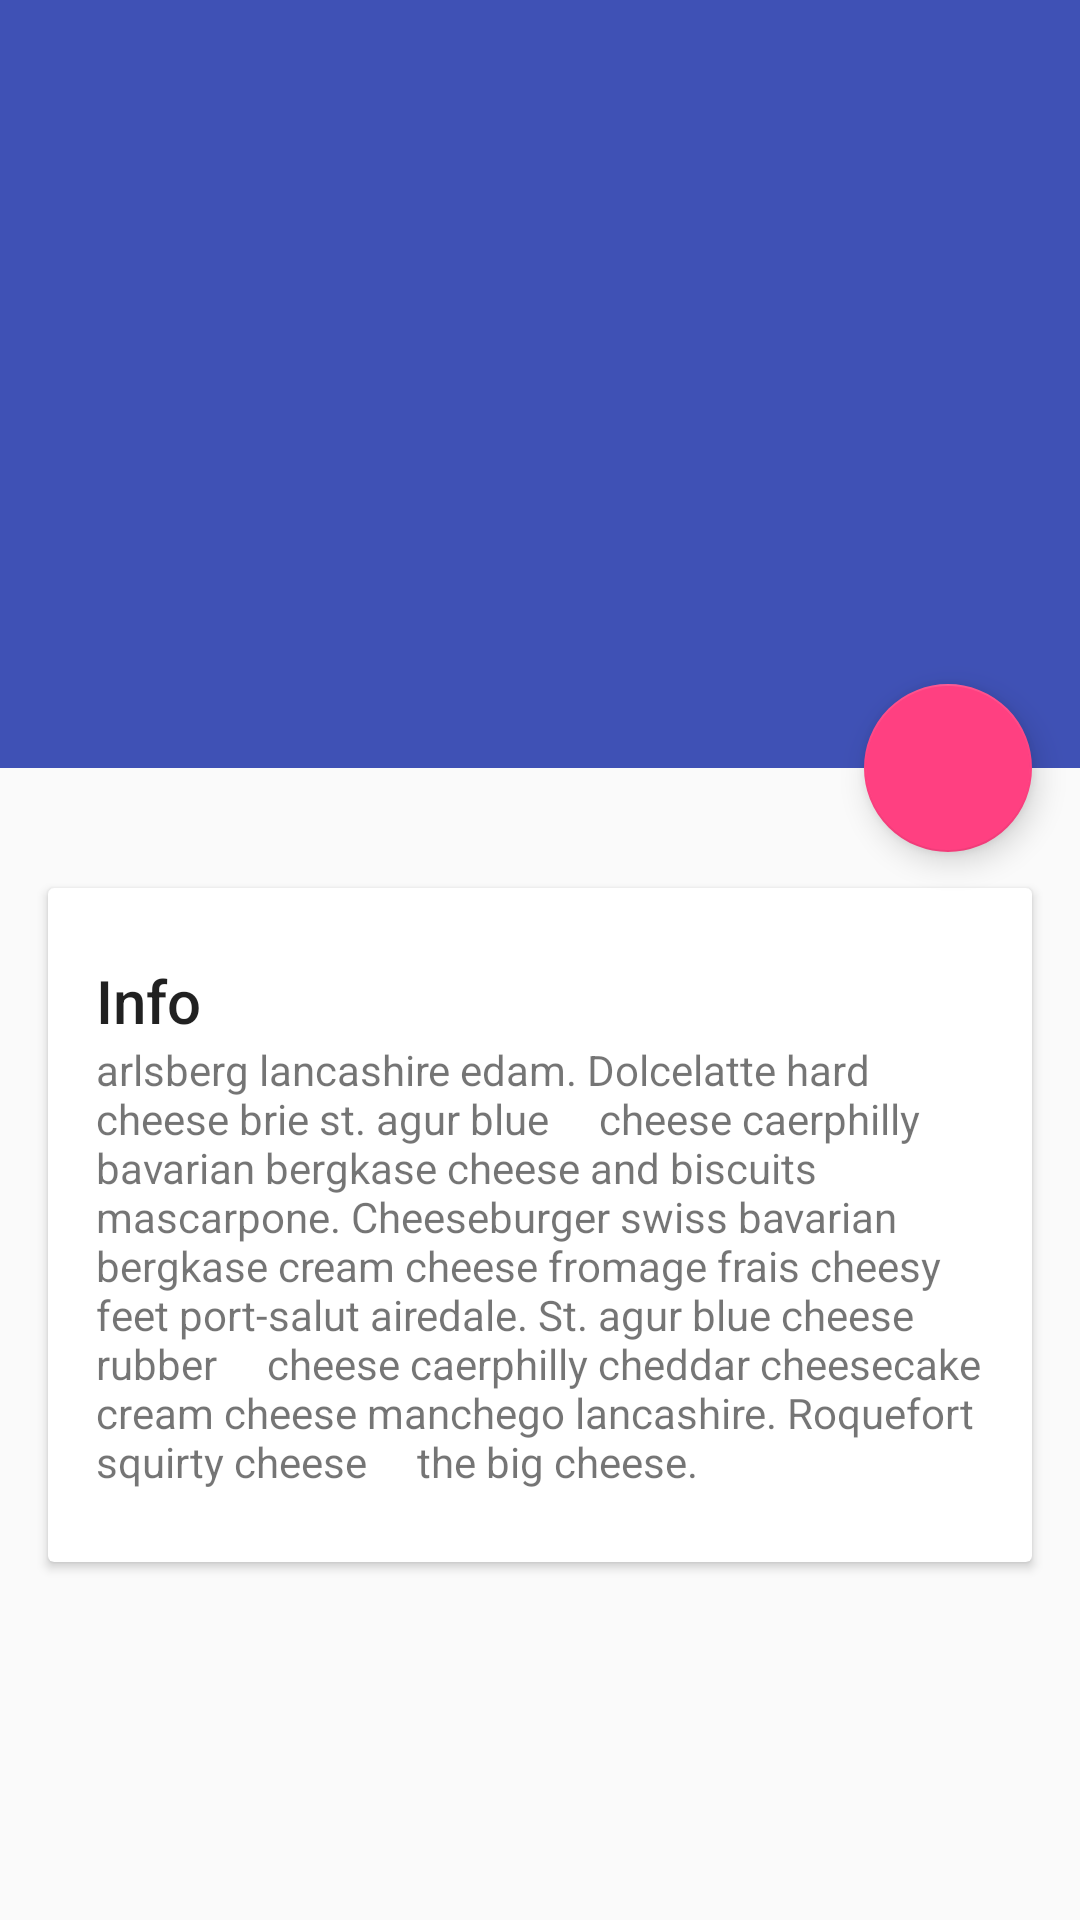

This screen was rendered from an Android layout file. Write that file and the resources it references.
<!-- AndroidManifest.xml: application theme AppTheme -->
<!-- res/layout/activity_info.xml -->
<?xml version="1.0" encoding="utf-8"?>
<android.support.design.widget.CoordinatorLayout xmlns:android="http://schemas.android.com/apk/res/android"
    xmlns:app="http://schemas.android.com/apk/res-auto"
    android:id="@+id/main_content"
    android:layout_width="match_parent"
    android:layout_height="match_parent"
    android:fitsSystemWindows="true">

    <android.support.design.widget.AppBarLayout
        android:id="@+id/appbar"
        android:layout_width="match_parent"
        android:layout_height="256dp"
        android:fitsSystemWindows="true"
        android:theme="@style/ThemeOverlay.AppCompat.Dark.ActionBar">

        <android.support.design.widget.CollapsingToolbarLayout
            android:id="@+id/collapsing_toolbar"
            android:layout_width="match_parent"
            android:layout_height="match_parent"
            android:fitsSystemWindows="true"
            app:contentScrim="?attr/colorPrimary"
            app:expandedTitleMarginEnd="64dp"
            app:expandedTitleMarginStart="48dp"
            app:layout_scrollFlags="scroll|exitUntilCollapsed">

            <ImageView
                android:id="@+id/backdrop"
                android:layout_width="match_parent"
                android:layout_height="match_parent"
                android:fitsSystemWindows="true"
                android:scaleType="centerCrop"
                app:layout_collapseMode="parallax" />

            <android.support.v7.widget.Toolbar
                android:id="@+id/toolbar"
                android:layout_width="match_parent"
                android:layout_height="?attr/actionBarSize"
                app:layout_collapseMode="pin"
                app:popupTheme="@style/ThemeOverlay.AppCompat.Light" />

        </android.support.design.widget.CollapsingToolbarLayout>

    </android.support.design.widget.AppBarLayout>

    <android.support.v4.widget.NestedScrollView
        android:layout_width="match_parent"
        android:layout_height="match_parent"
        app:layout_behavior="@string/appbar_scrolling_view_behavior">

        <LinearLayout
            android:layout_width="match_parent"
            android:layout_height="match_parent"
            android:orientation="vertical"
            android:paddingTop="24dp">

            <android.support.v7.widget.CardView
                android:layout_width="match_parent"
                android:layout_height="wrap_content"
                android:layout_margin="16dp">

                <LinearLayout
                    style="@style/Widget.CardContent"
                    android:layout_width="match_parent"
                    android:layout_height="wrap_content">

                    <TextView
                        android:layout_width="match_parent"
                        android:layout_height="wrap_content"
                        android:text="Info"
                        android:textAppearance="@style/TextAppearance.AppCompat.Title" />

                    <TextView
                        android:layout_width="match_parent"
                        android:layout_height="wrap_content"
                        android:text="arlsberg lancashire edam. Dolcelatte hard cheese brie st. agur blue
    cheese caerphilly bavarian bergkase cheese and biscuits mascarpone. Cheeseburger swiss bavarian
    bergkase cream cheese fromage frais cheesy feet port-salut airedale. St. agur blue cheese rubber
    cheese caerphilly cheddar cheesecake cream cheese manchego lancashire. Roquefort squirty cheese
    the big cheese." />

                </LinearLayout>

            </android.support.v7.widget.CardView>
        </LinearLayout>
    </android.support.v4.widget.NestedScrollView>

    <android.support.design.widget.FloatingActionButton
        android:layout_width="wrap_content"
        android:layout_height="wrap_content"
        android:layout_margin="16dp"
        android:clickable="true"
        android:src="@drawable/ic_discuss"
        app:layout_anchor="@id/appbar"
        android:onClick="discuss"
        app:layout_anchorGravity="bottom|right|end">

    </android.support.design.widget.FloatingActionButton>

</android.support.design.widget.CoordinatorLayout>
<!-- resources referenced by this layout -->
<resources>
  <style name="Widget.CardContent" parent="android:Widget">
          <item name="android:paddingLeft">16dp</item>
          <item name="android:paddingRight">16dp</item>
          <item name="android:paddingTop">24dp</item>
          <item name="android:paddingBottom">24dp</item>
          <item name="android:orientation">vertical</item>
      </style>
  <style name="AppTheme" parent="Theme.AppCompat.Light.DarkActionBar">
          
          <item name="colorPrimary">@color/colorPrimary</item>
          <item name="colorPrimaryDark">@color/colorPrimaryDark</item>
          <item name="colorAccent">@color/colorAccent</item>
  
          <item name="windowNoTitle">true</item>
          <item name="windowActionBar">false</item>
  
      </style>
  <color name="colorPrimary">#3F51B5</color>
  <color name="colorPrimaryDark">#303F9F</color>
  <color name="colorAccent">#FF4081</color>
</resources>
